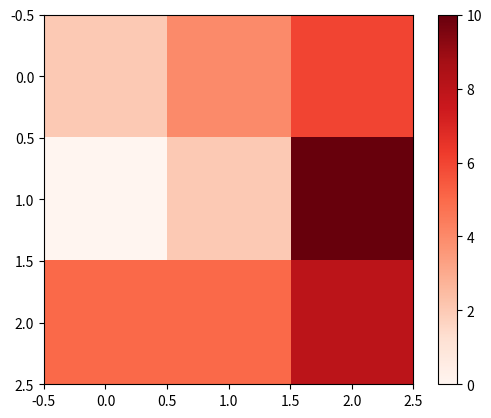

The script that saved this image:
# Natriz

import numpy as np
import matplotlib.pyplot as plt

matriz = np.array([[2, 4, 6], [0, 2, 10], [5, 5, 8]])

print(matriz)
print(matriz.shape)

print(matriz[0,1])
print(matriz[1,2])

plt.imshow(matriz, cmap="Reds")
plt.colorbar()
plt.show()
